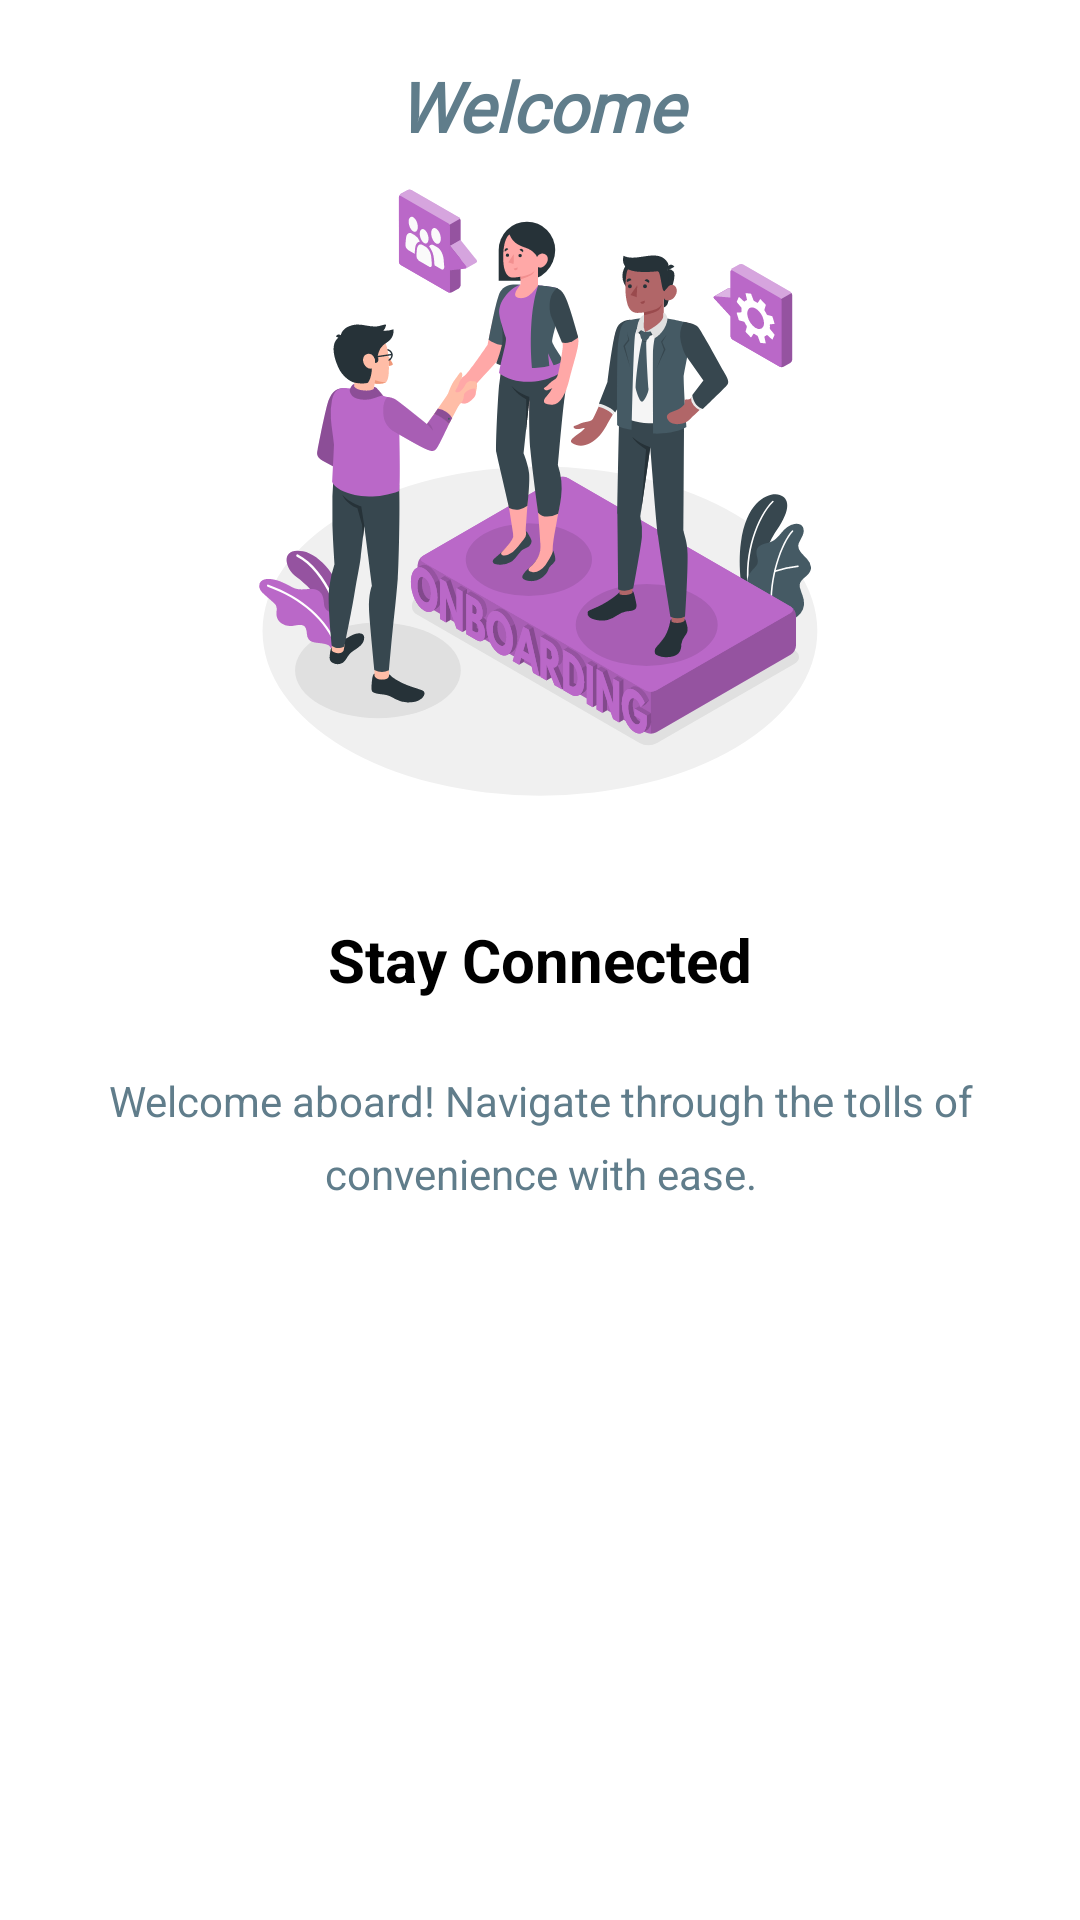

Reconstruct the res/layout file that produces this screen, plus the resources it refers to.
<!-- AndroidManifest.xml: fallback theme Theme.MaterialComponents.DayNight.NoActionBar -->
<!-- res/layout/activity_second_welcome.xml -->
<?xml version="1.0" encoding="utf-8"?>
<RelativeLayout xmlns:android="http://schemas.android.com/apk/res/android"
    xmlns:tools="http://schemas.android.com/tools"
    android:layout_width="match_parent"
    android:layout_height="match_parent"
    tools:context=".SecondWelcome"
    android:background="#ffffff">

    <TextView
        android:id="@+id/intro_title"
        android:layout_width="wrap_content"
        android:layout_height="wrap_content"
        android:layout_centerInParent="true"
        android:layout_marginStart="16dp"
        android:layout_marginLeft="16dp"
        android:layout_marginEnd="16dp"
        android:layout_marginRight="16dp"
        android:layout_marginBottom="8dp"
        android:text="Stay Connected"
        android:textColor="@color/intro_title_color"
        android:textSize="20sp"
        android:textStyle="bold" />

    <TextView
        android:id="@+id/intro_descriptionn"
        android:lineSpacingExtra="8dp"
        android:layout_width="match_parent"
        android:layout_height="wrap_content"
        android:layout_marginStart="32dp"
        android:layout_marginLeft="32dp"
        android:layout_marginTop="16dp"
        android:layout_marginEnd="32dp"
        android:layout_marginRight="32dp"
        android:textColor="@color/colorGray"
        android:layout_marginBottom="8dp"
        android:text="Welcome aboard! Navigate through the tolls of convenience with ease."
        android:textAlignment="center"
        android:layout_below="@+id/intro_title"/>

    <ImageView
        android:id="@+id/intro_img"
        android:layout_width="wrap_content"
        android:layout_height="222dp"
        android:layout_marginStart="8dp"
        android:layout_marginLeft="8dp"
        android:layout_marginEnd="8dp"
        android:layout_marginRight="8dp"
        android:layout_marginBottom="32dp"
        android:layout_above="@+id/intro_title"
        android:layout_centerHorizontal="true"
        android:src="@drawable/onboarding_animate" />


    <TextView
        android:layout_width="match_parent"
        android:layout_height="wrap_content"
        android:text="Welcome"
        android:fontFamily="@font/sarabunregular"
        android:textColor="@color/colorGray"
        android:textSize="23sp"
        android:textStyle="bold|italic"
        android:gravity="center"
        android:layout_marginTop="20dp"/>

    <Button
        android:id="@+id/btn_next"
        android:layout_width="match_parent"
        android:layout_height="40dp"
        android:layout_alignParentBottom="true"
        android:layout_marginStart="30dp"
        android:layout_marginTop="30dp"
        android:layout_marginEnd="30dp"
        android:layout_marginBottom="57dp"
        android:background="@drawable/btn_next"
        android:text="LET'S GET STARTED"
        android:textColor="@android:color/white"
        android:textSize="12sp"
        tools:ignore="RtlHardcoded" />

</RelativeLayout>
<!-- resources referenced by this layout -->
<resources>
  <color name="colorGray">#607D8B</color>
  <color name="intro_title_color">#000000</color>
  <!-- drawable onboarding_animate: vector/xml drawable (drawable, 50021 chars, omitted) -->
</resources>
